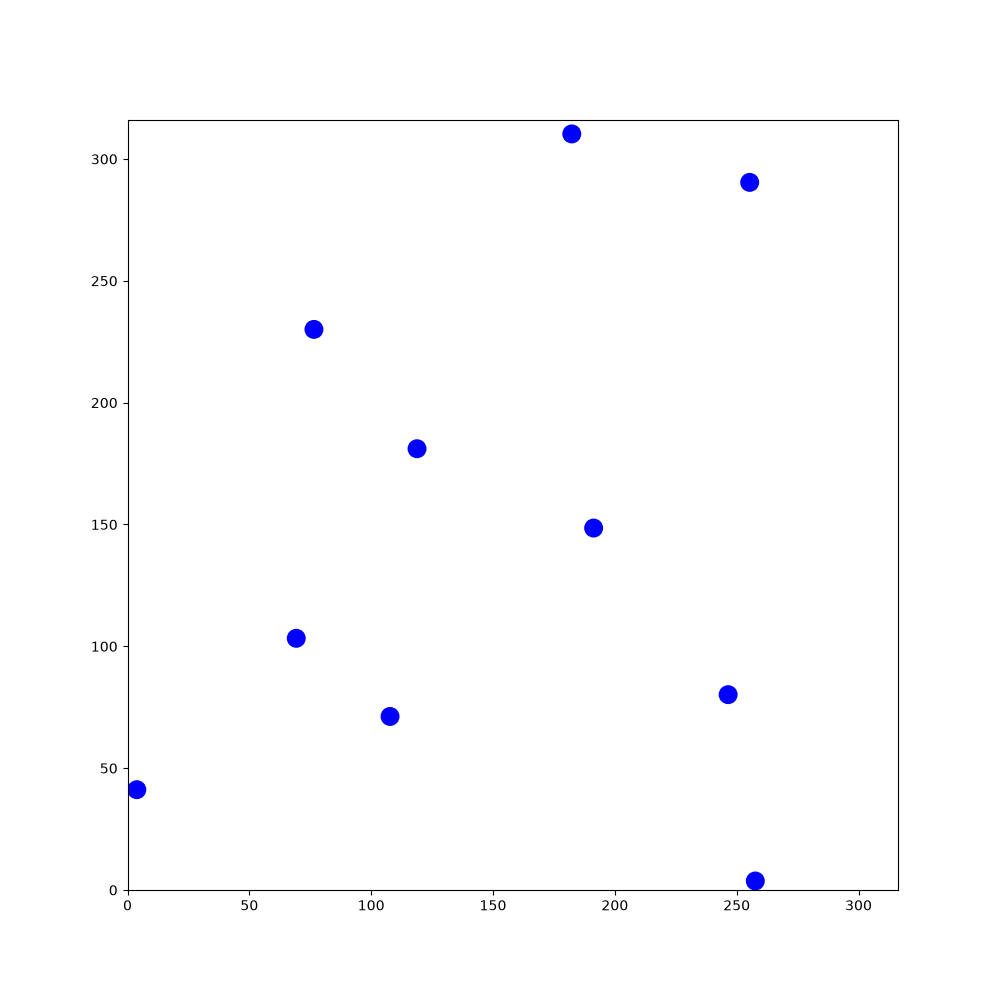

Values plotted in this chart, from the file beside it:
10.2848, 53.0151, 2.94598, 213.252, 266.967, -0.603011, 124.436, 158.981, 2.51429, 163.53, 295.253, 2.67655, 248.986, 10.5823, -1.83336, 100.796, 174.445, 2.98755, 134.758, 119.042, 0.511769, 162.438, 149.772, 1.10113
10.28, 53.02, 2.946, 213.3, 267, -0.603, 124.4, 159, 2.514, 163.5, 295.3, 2.677, 249, 10.58, -1.833, 100.8, 174.4, 2.988, 134.8, 119, 0.5118, 162.4, 149.8, 1.101
10.56, 52.99, -3.109, 213, 267.1, -0.378, 124.4, 159, 2.24, 163.8, 295.2, 2.905, 249, 10.86, -1.604, 101, 174.4, -3.075, 134.5, 118.9, 0.7345, 162.3, 149.5, 1.332
10.81, 53.03, -2.89, 212.8, 267.2, -0.1616, 124.6, 158.8, 2.465, 164, 295.1, 3.128, 249, 11.12, -1.384, 101.3, 174.5, -2.846, 134.6, 118.9, 0.4514, 162.3, 149.2, 1.554
11.03, 53.11, -2.668, 212.5, 267.2, 0.06171, 124.6, 158.9, 2.187, 164.3, 295.2, -2.927, 248.9, 11.36, -1.159, 101.5, 174.6, -2.626, 134.4, 118.8, 0.6741, 162.3, 149.3, 1.276
11.24, 53.25, -2.451, 212.3, 267.1, 0.2861, 124.7, 158.6, 2.415, 164.5, 295.2, -2.702, 248.8, 11.59, -0.9317, 101.7, 174.7, -2.403, 134.2, 118.6, 0.9027, 162.3, 149, 1.492
11.41, 53.43, -2.232, 212, 267, 0.5075, 124.7, 158.7, 2.139, 164.8, 295.4, -2.472, 248.6, 11.77, -0.7094, 101.9, 174.9, -2.171, 134.2, 118.6, 0.6244, 162.3, 148.8, 1.719
11.55, 53.65, -2.006, 211.8, 266.9, 0.7392, 124.9, 158.5, 2.354, 165, 295.6, -2.247, 248.4, 11.92, -0.4767, 102, 175.2, -1.941, 134, 118.4, 0.8564, 162.3, 148.5, 1.946
11.63, 53.88, -1.787, 211.6, 266.6, 0.9662, 125.1, 158.3, 2.581, 165.1, 295.8, -2.026, 248.2, 12.02, -0.2522, 102.1, 175.4, -1.717, 133.8, 118.2, 1.078, 162.5, 148.3, 2.175
11.66, 54.16, -1.559, 211.5, 266.4, 1.189, 125.3, 158.2, 2.81, 165.1, 295.8, -2.294, 247.9, 12.05, -0.02717, 102.1, 175.7, -1.494, 133.8, 118.2, 0.8075, 162.6, 148.1, 2.398
11.63, 54.4, -1.339, 211.4, 266.2, 1.408, 125.6, 158.2, 3.027, 165.2, 296, -2.069, 247.6, 12.03, 0.2004, 102.1, 175.7, -1.782, 133.9, 118.2, 0.5246, 162.9, 147.9, 2.628
11.53, 54.66, -1.112, 211.4, 265.9, 1.629, 125.8, 158.2, -3.023, 165.2, 295.9, -2.347, 247.4, 11.95, 0.4275, 102.1, 175.9, -1.557, 133.7, 118.1, 0.7437, 163.1, 147.8, 2.848
11.4, 54.87, -0.8952, 211.4, 265.7, 1.854, 126.1, 158.2, -2.799, 165.4, 296.2, -2.123, 247.2, 11.81, 0.6522, 102.1, 176.2, -1.325, 133.7, 118.1, 0.4633, 163.4, 147.7, 3.078
11.22, 55.05, -0.6711, 211.6, 265.4, 2.083, 126.3, 158.3, -2.567, 165.4, 296.1, -2.394, 247, 11.62, 0.8766, 102, 176.4, -1.095, 133.5, 118, 0.6895, 163.7, 147.8, -2.979
10.99, 55.19, -0.4406, 211.7, 265.2, 2.316, 126.5, 158.5, -2.336, 165.5, 296.3, -2.172, 246.8, 11.39, 1.111, 101.8, 176.7, -0.8668, 133.3, 117.8, 0.9082, 163.9, 147.8, -2.761
10.73, 55.28, -0.2094, 211.9, 265, 2.545, 126.7, 158.7, -2.118, 165.6, 296.5, -1.951, 246.7, 11.15, 1.331, 101.9, 176.6, -1.139, 133.2, 117.6, 1.133, 164.1, 147.9, -2.541
10.76, 55.27, -0.4886, 211.9, 265.1, 2.266, 126.8, 158.9, -1.892, 165.7, 296.8, -1.732, 246.7, 10.91, 1.549, 101.9, 176.6, -1.407, 133.1, 117.3, 1.36, 164.3, 148.1, -2.311
10.5, 55.37, -0.2535, 212.1, 264.9, 2.495, 126.8, 158.9, -2.161, 165.7, 296.8, -2.009, 246.7, 10.66, 1.769, 101.9, 176.6, -1.69, 133.1, 117.4, 1.083, 164.3, 148.1, -2.584
10.23, 55.41, -0.02415, 212.3, 264.7, 2.714, 126.9, 159.1, -1.941, 165.7, 296.8, -2.294, 246.8, 10.41, 1.994, 101.9, 176.8, -1.472, 133.1, 117.4, 0.8076, 164.3, 148.1, -2.865
9.98, 55.39, 0.1975, 212.6, 264.7, 2.938, 127, 159.4, -1.709, 165.9, 297, -2.073, 246.9, 10.18, 2.225, 101.9, 176.8, -1.743, 133.2, 117.4, 0.5372, 164.5, 148.2, -2.637
10.01, 55.39, -0.07103, 212.8, 264.6, -3.122, 127, 159.7, -1.484, 165.8, 297, -2.351, 246.9, 10.18, 1.943, 101.9, 177, -1.52, 133, 117.3, 0.7562, 164.5, 148.2, -2.917
9.735, 55.38, 0.1534, 213.1, 264.7, -2.901, 126.9, 159.9, -1.256, 166, 297.2, -2.132, 246.9, 10.24, 1.661, 101.9, 177.3, -1.297, 133, 117.3, 0.482, 164.8, 148.3, -2.685
9.504, 55.32, 0.3725, 213.3, 264.7, -2.679, 126.8, 160.2, -1.026, 166, 297.1, -2.418, 247, 9.985, 1.887, 101.7, 177.6, -1.063, 132.8, 117.1, 0.7144, 165, 148.4, -2.452
9.268, 55.19, 0.599, 213.5, 264.9, -2.45, 126.6, 160.4, -0.8093, 166.2, 297.3, -2.189, 247.1, 9.737, 2.113, 101.8, 177.5, -1.341, 132.8, 117.2, 0.4377, 165.2, 148.6, -2.221
9.065, 55.02, 0.8199, 213.5, 264.9, -2.732, 126.4, 160.6, -0.5816, 166.3, 297.6, -1.962, 247.1, 9.752, 1.831, 101.8, 177.5, -1.627, 132.6, 117, 0.6699, 165.3, 148.9, -1.995
9.086, 55.03, 0.5529, 213.7, 265, -2.514, 126.2, 160.7, -0.3543, 166.4, 297.8, -1.742, 247.1, 9.788, 1.547, 101.8, 177.7, -1.396, 132.6, 117, 0.383, 165.4, 149.1, -1.761
9.129, 55.05, 0.2718, 213.7, 265, -2.794, 126.2, 160.7, -0.6297, 166.4, 297.8, -2.019, 247.1, 9.537, 1.773, 101.8, 177.7, -1.686, 132.3, 116.9, 0.6087, 165.4, 149.4, -1.541
8.893, 54.96, 0.4947, 213.9, 265.1, -2.573, 126.2, 160.7, -0.9139, 166.3, 297.8, -2.306, 247.2, 9.306, 1.994, 101.8, 178, -1.453, 132.1, 116.7, 0.8334, 165.4, 149.6, -1.318
8.659, 54.8, 0.7235, 214.1, 265.3, -2.341, 126.2, 160.7, -1.197, 166.5, 298, -2.077, 247.3, 9.091, 2.216, 101.7, 178.2, -1.229, 132, 116.5, 1.059, 165.3, 149.9, -1.098
8.669, 54.8, 0.4489, 214.1, 265.3, -2.629, 126.1, 160.9, -0.9787, 166.6, 298.2, -1.856, 247.5, 8.909, 2.437, 101.6, 178.5, -0.9977, 132, 116.5, 0.7907, 165.2, 150.1, -0.868
8.7, 54.81, 0.1586, 214.3, 265.4, -2.399, 126, 161.1, -0.7597, 166.6, 298.5, -1.63, 247.7, 8.76, 2.669, 101.4, 178.7, -0.7645, 132, 116.5, 0.5152, 165, 150.3, -0.6453
8.434, 54.74, 0.3946, 214.5, 265.6, -2.178, 125.8, 161.2, -0.535, 166.6, 298.5, -1.901, 248, 8.664, 2.9, 101.2, 178.9, -0.5382, 131.8, 116.4, 0.7343, 164.8, 150.4, -0.4247
8.197, 54.61, 0.6179, 214.6, 265.8, -1.95, 125.5, 161.3, -0.3131, 166.6, 298.4, -2.187, 248.2, 8.631, 3.12, 100.9, 179, -0.3075, 131.7, 116.2, 0.9494, 164.5, 150.5, -0.2053
7.992, 54.42, 0.8469, 214.7, 266.1, -1.726, 125.3, 161.4, -0.07953, 166.8, 298.7, -1.957, 248.5, 8.655, -2.934, 100.7, 179, -0.08142, 131.5, 116, 1.171, 164.2, 150.5, 0.02793
7.836, 54.2, 1.076, 214.7, 266.4, -1.504, 125, 161.4, 0.1541, 166.8, 298.9, -1.725, 248.7, 8.741, -2.707, 100.4, 179, 0.1415, 131.5, 115.7, 1.404, 164, 150.5, 0.2609
7.738, 53.95, 1.305, 214.7, 266.6, -1.28, 124.7, 161.3, 0.3838, 166.8, 299.2, -1.489, 249, 8.883, -2.476, 100.1, 179, 0.3717, 131.5, 115.7, 1.123, 163.7, 150.4, 0.482
7.699, 53.71, 1.527, 214.6, 266.9, -1.054, 124.5, 161.2, 0.6127, 166.8, 299.5, -1.262, 249.1, 9.064, -2.256, 99.9, 178.8, 0.586, 131.4, 115.5, 1.349, 163.5, 150.2, 0.7083
7.718, 53.43, 1.751, 214.4, 267.1, -0.8307, 124.3, 161, 0.8381, 166.7, 299.7, -1.031, 249.3, 9.3, -2.023, 99.71, 178.7, 0.8038, 131.4, 115.5, 1.068, 163.4, 150, 0.9378
7.796, 53.17, 1.978, 214.2, 267.2, -0.6032, 124.3, 161, 0.553, 166.5, 299.9, -0.8053, 249.4, 9.563, -1.79, 99.54, 178.5, 1.03, 131.4, 115.5, 0.7969, 163.2, 149.8, 1.166
7.92, 52.96, 2.197, 214, 267.4, -0.3694, 124.1, 160.9, 0.7776, 166.3, 300.1, -0.5807, 249.4, 9.818, -1.566, 99.42, 178.2, 1.262, 131.4, 115.6, 0.5205, 163.1, 149.5, 1.4
8.089, 52.77, 2.412, 213.7, 267.4, -0.1374, 123.9, 160.6, 1.005, 166.1, 300.2, -0.3491, 249.4, 10.09, -1.334, 99.37, 177.9, 1.487, 131.2, 115.4, 0.7408, 163.1, 149.3, 1.623
8.303, 52.62, 2.635, 213.4, 267.5, 0.08913, 123.8, 160.4, 1.229, 165.8, 300.3, -0.1194, 249.3, 10.34, -1.108, 99.38, 177.7, 1.713, 131.3, 115.4, 0.4689, 163.2, 149, 1.854
8.549, 52.51, 2.857, 213.2, 267.4, 0.3087, 123.8, 160.4, 0.9405, 165.5, 300.3, 0.1037, 249.1, 10.56, -0.8743, 99.45, 177.4, 1.942, 131, 115.3, 0.6876, 163.3, 148.8, 2.084
8.821, 52.47, 3.085, 212.9, 267.3, 0.5413, 123.7, 160.2, 1.156, 165.3, 300.2, 0.3215, 249, 10.74, -0.6577, 99.56, 177.2, 2.166, 130.9, 115.1, 0.9056, 163.4, 148.5, 2.311
9.086, 52.48, -2.969, 212.7, 267.1, 0.7673, 123.6, 160, 1.377, 165, 300.1, 0.5521, 248.7, 10.87, -0.4349, 99.72, 177, 2.384, 130.7, 114.9, 1.127, 163.6, 148.4, 2.531
9.342, 52.56, -2.748, 212.5, 266.9, 0.9959, 123.6, 159.7, 1.603, 164.9, 300, 0.7699, 248.5, 10.96, -0.2011, 99.95, 176.8, 2.615, 130.7, 114.7, 1.344, 163.9, 148.2, 2.767
9.578, 52.69, -2.518, 212.4, 266.7, 1.219, 123.6, 159.4, 1.837, 164.7, 299.8, 1.004, 248.2, 10.98, 0.02376, 100.2, 176.7, 2.843, 130.6, 114.4, 1.573, 164.1, 148.2, 2.993
9.759, 52.85, -2.297, 212.3, 266.4, 1.448, 123.7, 159.2, 2.066, 164.6, 299.5, 1.237, 247.9, 10.95, 0.2467, 100.5, 176.7, 3.074, 130.6, 114.2, 1.79, 164.4, 148.2, -3.072
9.918, 53.08, -2.072, 212.3, 266.1, 1.677, 123.9, 159, 2.288, 164.5, 299.3, 1.464, 247.7, 10.85, 0.4699, 100.7, 176.7, -2.992, 130.7, 113.9, 2.022, 164.6, 148.2, -2.841
10.02, 53.33, -1.849, 212.4, 265.9, 1.894, 124.1, 158.8, 2.504, 164.5, 299, 1.692, 247.5, 10.71, 0.6897, 101, 176.7, -2.767, 130.9, 113.7, 2.247, 164.9, 148.3, -2.609
10.07, 53.59, -1.629, 212.5, 265.6, 2.119, 124.3, 158.6, 2.731, 164.6, 298.7, 1.914, 247.3, 10.52, 0.9186, 101.2, 176.9, -2.542, 131.1, 113.5, 2.467, 164.8, 148.3, -2.888
10.05, 53.84, -1.412, 212.7, 265.4, 2.338, 124.6, 158.6, 2.966, 164.7, 298.5, 2.13, 247.2, 10.28, 1.148, 101.4, 177, -2.318, 131.3, 113.3, 2.694, 165.1, 148.4, -2.657
9.974, 54.12, -1.18, 212.8, 265.3, 2.559, 124.8, 158.5, -3.094, 164.8, 298.3, 2.348, 247.1, 10.01, 1.376, 101.6, 177.2, -2.092, 131.5, 113.2, 2.915, 165.3, 148.5, -2.437
9.855, 54.34, -0.964, 212.8, 265.3, 2.285, 125.1, 158.6, -2.862, 165, 298.2, 2.569, 247, 9.745, 1.597, 101.7, 177.5, -1.875, 131.8, 113.2, -3.138, 165.5, 148.7, -2.216
9.686, 54.53, -0.7403, 213, 265.1, 2.516, 125.4, 158.7, -2.628, 165.3, 298, 2.802, 247.1, 9.481, 1.827, 101.7, 177.7, -1.645, 132.1, 113.2, -2.912, 165.6, 149, -1.995
9.493, 54.68, -0.521, 213.3, 265, 2.747, 125.6, 158.9, -2.4, 165.5, 298, 3.025, 247.1, 9.521, 1.556, 101.7, 178, -1.417, 132.4, 113.3, -2.687, 165.7, 149.2, -1.777
9.255, 54.78, -0.2961, 213.5, 264.9, 2.97, 125.8, 159.1, -2.165, 165.8, 298, -3.028, 247.1, 9.241, 1.788, 101.6, 178.2, -1.196, 132.6, 113.5, -2.454, 165.7, 149.5, -1.551
9, 54.83, -0.06744, 213.8, 264.9, -3.095, 125.9, 159.3, -1.942, 166, 298, -2.806, 247.2, 9.001, 2.011, 101.7, 178.2, -1.472, 132.8, 113.7, -2.231, 165.7, 149.7, -1.323
8.745, 54.81, 0.1508, 214, 264.9, -2.867, 126, 159.6, -1.714, 166.3, 298.2, -2.587, 247.3, 8.769, 2.246, 101.7, 178.1, -1.752, 132.9, 113.9, -2.001, 165.6, 150, -1.097
8.486, 54.74, 0.3763, 214.3, 265, -2.638, 126, 159.8, -1.494, 166.5, 298.3, -2.353, 247.3, 8.817, 1.967, 101.7, 178.4, -1.528, 133, 114.1, -1.784, 165.4, 150.2, -0.8699
8.251, 54.62, 0.6069, 214.5, 265.2, -2.42, 125.9, 160.1, -1.268, 166.6, 298.5, -2.13, 247.4, 8.573, 2.201, 101.6, 178.7, -1.299, 133, 114.4, -1.555, 165.2, 150.4, -0.6492
... 1,740 more rows
